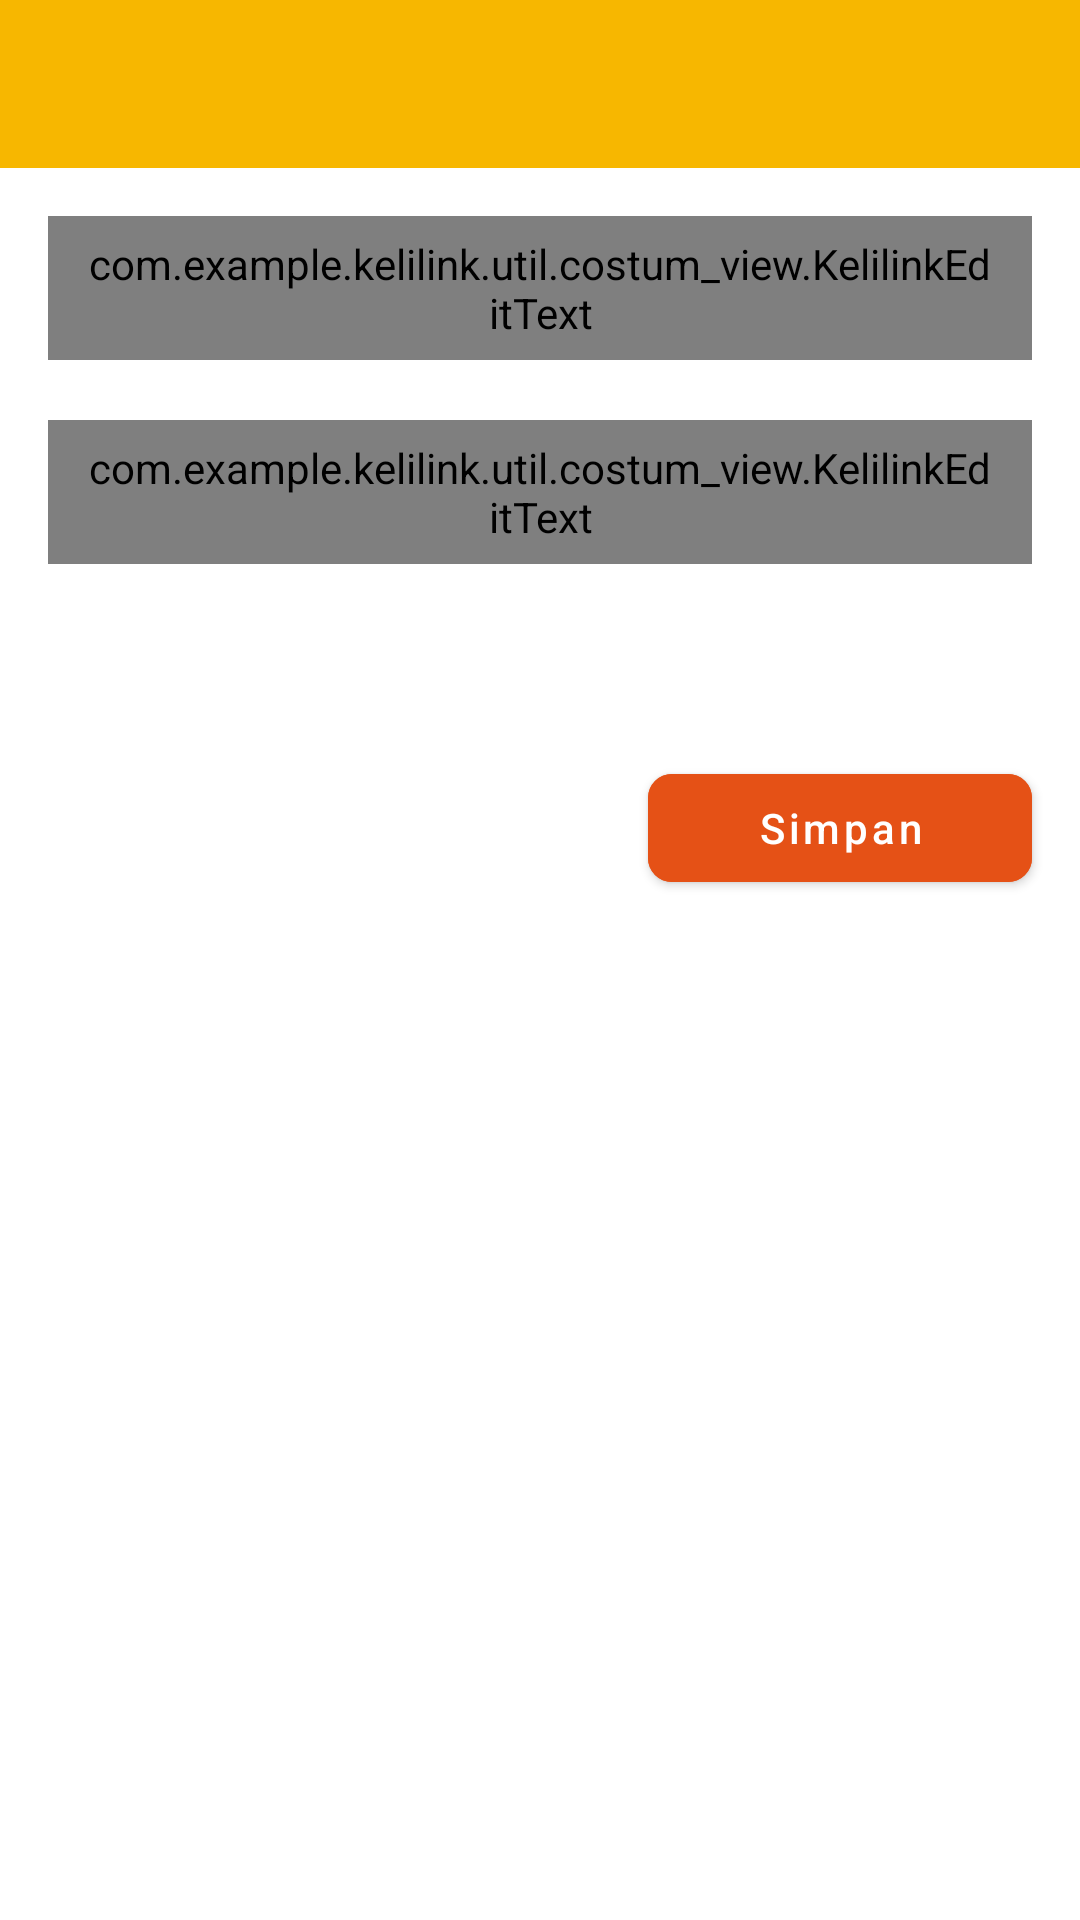

Reconstruct the res/layout file that produces this screen, plus the resources it refers to.
<!-- AndroidManifest.xml: application theme Theme.Kelilink -->
<!-- res/layout/activity_edit_profile_form.xml -->
<?xml version="1.0" encoding="utf-8"?>
<androidx.coordinatorlayout.widget.CoordinatorLayout xmlns:android="http://schemas.android.com/apk/res/android"
    xmlns:app="http://schemas.android.com/apk/res-auto"
    xmlns:tools="http://schemas.android.com/tools"
    android:layout_width="match_parent"
    android:layout_height="match_parent"
    tools:context=".features.profile.edit_profile.EditProfileActivity">

    <com.google.android.material.appbar.AppBarLayout
        android:layout_width="match_parent"
        android:layout_height="wrap_content"
        app:liftOnScroll="true">

        <com.google.android.material.appbar.MaterialToolbar
            android:id="@+id/ep_toolbar"
            android:layout_width="match_parent"
            android:layout_height="?actionBarSize"/>

    </com.google.android.material.appbar.AppBarLayout>

    <androidx.core.widget.NestedScrollView
        android:layout_width="match_parent"
        android:layout_height="match_parent"
        app:layout_behavior="com.google.android.material.appbar.AppBarLayout$ScrollingViewBehavior">

        <androidx.constraintlayout.widget.ConstraintLayout
            android:layout_width="match_parent"
            android:layout_height="match_parent">

            <com.example.kelilink.util.costum_view.KelilinkEditText
                android:id="@+id/ep_et_field_1"
                android:layout_width="match_parent"
                android:layout_height="@dimen/height_text_input"
                android:layout_marginHorizontal="@dimen/margin_layout"
                android:paddingHorizontal="@dimen/margin_component_more"
                android:textAppearance="@style/TextAppearance.Kelilink.Body1"
                app:layout_constraintTop_toTopOf="parent"
                tools:ignore="TextContrastCheck"
                android:layout_marginTop="@dimen/margin_layout"
                android:singleLine="true"
                tools:layout_editor_absoluteX="16dp" />

            <com.example.kelilink.util.costum_view.KelilinkEditText
                android:id="@+id/ep_et_field_2"
                android:layout_width="match_parent"
                android:layout_height="@dimen/height_text_input"
                android:layout_marginHorizontal="@dimen/margin_layout"
                android:paddingHorizontal="@dimen/margin_component_more"
                android:textAppearance="@style/TextAppearance.Kelilink.Body1"
                app:layout_constraintTop_toBottomOf="@id/ep_et_field_1"
                tools:ignore="TextContrastCheck"
                android:layout_marginTop="@dimen/margin_component_extra"
                android:singleLine="true"
                tools:layout_editor_absoluteX="16dp" />

            <com.google.android.material.button.MaterialButton
                android:id="@+id/l_btn_save"
                style="@style/Widget.Kelilink.Button"
                android:layout_width="0dp"
                android:layout_height="wrap_content"
                android:text="@string/btn_save"
                android:layout_marginTop="@dimen/margin_layout_extra"
                app:layout_constraintTop_toBottomOf="@+id/ep_et_field_2"
                tools:ignore="TextContrastCheck"
                app:layout_constraintEnd_toEndOf="@id/ep_et_field_2"
                app:layout_constraintStart_toEndOf="@id/eo_guideline"
                tools:layout_editor_absoluteX="16dp" />

            <androidx.constraintlayout.widget.Guideline
                android:id="@+id/eo_guideline"
                android:layout_width="wrap_content"
                android:layout_height="wrap_content"
                app:layout_constraintGuide_percent="0.6"
                android:orientation="vertical"/>

        </androidx.constraintlayout.widget.ConstraintLayout>

    </androidx.core.widget.NestedScrollView>


</androidx.coordinatorlayout.widget.CoordinatorLayout>
<!-- resources referenced by this layout -->
<resources>
  <dimen name="height_text_input">48dp</dimen>
  <dimen name="margin_component_extra">20dp</dimen>
  <dimen name="margin_component_more">12dp</dimen>
  <dimen name="margin_layout">16dp</dimen>
  <dimen name="margin_layout_extra">64dp</dimen>
  <string name="btn_save">Simpan</string>
  <style name="TextAppearance.Kelilink.Body1" parent="TextAppearance.MaterialComponents.Body1">
          <item name="android:textColor">@color/black</item>
          <item name="android:includeFontPadding">false</item>
      </style>
  <style name="Widget.Kelilink.Button" parent="Widget.MaterialComponents.Button">
          <item name="android:backgroundTint">@color/orange</item>
          <item name="android:textAppearance">@style/TextAppearance.Kelilink.Button</item>
          <item name="android:textAllCaps">false</item>
          <item name="cornerRadius">8dp</item>
      </style>
  <color name="black">#221E1F</color>
  <color name="orange">#E55116</color>
  <style name="TextAppearance.Kelilink.Button" parent="TextAppearance.MaterialComponents.Button">
          <item name="android:textSize">14sp</item>
          <item name="android:textAllCaps">false</item>
          <item name="android:includeFontPadding">false</item>
      </style>
  <color name="yellow">#F7B700</color>
  <color name="white">#FFFFFFFF</color>
  <style name="Widget.Kelilink.EditText" parent="Widget.AppCompat.EditText">
          <item name="android:background">@drawable/bg_edit_text</item>
          <item name="android:textAppearance">@style/TextAppearance.Kelilink.Body1</item>
      </style>
  <style name="ToolbarTheme" parent="Widget.AppCompat.Toolbar">
          <item name="android:textColor">@color/black</item>
          <item name="elevation">0dp</item>
      </style>
  <style name="TabTheme" parent="Widget.MaterialComponents.TabLayout">
          <item name="tabMode">scrollable</item>
          <item name="tabTextColor">@color/black</item>
          <item name="tabTextAppearance">@style/TextAppearance.Kelilink.Button</item>
          <item name="android:textAllCaps">false</item>
          <item name="textAllCaps">false</item>
          <item name="tabIndicatorColor">@color/orange</item>
      </style>
  <style name="AlertDialogTheme" parent="ThemeOverlay.MaterialComponents.MaterialAlertDialog">
          <item name="colorPrimary">@color/orange</item>
          <item name="materialAlertDialogTitleTextStyle">
              @style/MaterialAlertDialog.Kelilink.Title.Text
          </item>
          <item name="materialAlertDialogBodyTextStyle">
              @style/MaterialAlertDialog.Kelilink.Body.Text
          </item>
          <item name="buttonBarPositiveButtonStyle">@style/Widget.Kellilink.Button.Dialog</item>
          <item name="buttonBarNegativeButtonStyle">@style/Widget.Kellilink.Button.Dialog</item>
      </style>
  <style name="MaterialAlertDialog.Kelilink.Title.Text" parent="MaterialAlertDialog.MaterialComponents.Title.Text">
          <item name="android:textAppearance">@style/TextAppearance.Kelilink.Heading6</item>
      </style>
  <style name="MaterialAlertDialog.Kelilink.Body.Text" parent="TextAppearance.MaterialComponents.Subtitle1">
          <item name="android:textAppearance">@style/TextAppearance.Kelilink.Body1</item>
      </style>
  <style name="Widget.Kellilink.Button.Dialog" parent="Widget.MaterialComponents.Button.TextButton.Dialog">
          <item name="android:textAllCaps">false</item>
      </style>
  <style name="TextAppearance.Kelilink.Heading6" parent="TextAppearance.MaterialComponents.Headline6">
          <item name="android:textColor">@color/black</item>
          <item name="android:textSize">20sp</item>
          <item name="android:includeFontPadding">false</item>
      </style>
</resources>
